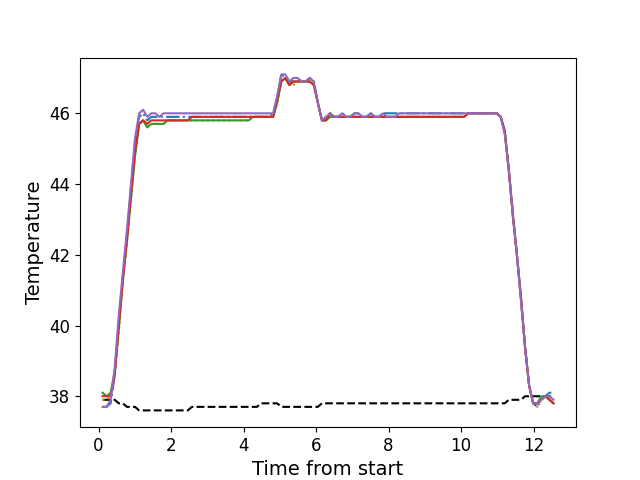

The data file committed next to this chart (first rows):
, times, neutral, z1, z2, z3, z4, z5
0, 0.1086, 37.9, 37.7, 37.9, 38.1, 38.0, 37.7
1, 0.2211, 37.9, 37.7, 37.9, 38.0, 38.0, 37.7
2, 0.3322, 37.9, 37.8, 38.0, 38.1, 38.0, 37.9
3, 0.4448, 37.9, 38.6, 38.6, 38.7, 38.6, 38.8
4, 0.5568, 37.8, 40.1, 39.8, 39.9, 40.0, 40.3
5, 0.669, 37.8, 41.4, 41.2, 41.3, 41.3, 41.5
6, 0.7809, 37.7, 42.5, 42.3, 42.4, 42.4, 42.7
7, 0.8933, 37.7, 43.9, 43.6, 43.6, 43.7, 44.0
8, 1.005, 37.7, 45.2, 44.8, 44.8, 44.9, 45.3
9, 1.117, 37.6, 45.9, 45.7, 45.7, 45.7, 46.0
10, 1.229, 37.6, 46.0, 45.8, 45.8, 45.8, 46.1
11, 1.341, 37.6, 45.8, 45.6, 45.6, 45.7, 45.9
12, 1.454, 37.6, 45.9, 45.7, 45.7, 45.8, 46.0
13, 1.566, 37.6, 45.9, 45.7, 45.7, 45.8, 46.0
14, 1.677, 37.6, 45.9, 45.7, 45.7, 45.8, 45.9
15, 1.79, 37.6, 45.9, 45.7, 45.7, 45.8, 46.0
16, 1.901, 37.6, 45.9, 45.8, 45.8, 45.8, 46.0
17, 2.014, 37.6, 45.9, 45.8, 45.8, 45.8, 46.0
18, 2.126, 37.6, 45.9, 45.8, 45.8, 45.8, 46.0
19, 2.238, 37.6, 45.9, 45.8, 45.8, 45.8, 46.0
20, 2.35, 37.6, 45.9, 45.8, 45.8, 45.8, 46.0
21, 2.462, 37.6, 45.9, 45.8, 45.8, 45.8, 46.0
22, 2.574, 37.7, 45.9, 45.8, 45.8, 45.9, 46.0
23, 2.686, 37.7, 45.9, 45.8, 45.8, 45.9, 46.0
24, 2.798, 37.7, 45.9, 45.8, 45.8, 45.9, 46.0
25, 2.91, 37.7, 45.9, 45.8, 45.8, 45.9, 46.0
26, 3.023, 37.7, 45.9, 45.8, 45.8, 45.9, 46.0
27, 3.134, 37.7, 45.9, 45.8, 45.8, 45.9, 46.0
28, 3.247, 37.7, 45.9, 45.8, 45.8, 45.9, 46.0
29, 3.358, 37.7, 45.9, 45.8, 45.8, 45.9, 46.0
30, 3.471, 37.7, 45.9, 45.8, 45.8, 45.9, 46.0
31, 3.582, 37.7, 45.9, 45.8, 45.8, 45.9, 46.0
32, 3.694, 37.7, 45.9, 45.8, 45.8, 45.9, 46.0
33, 3.807, 37.7, 45.9, 45.8, 45.8, 45.9, 46.0
34, 3.919, 37.7, 45.9, 45.8, 45.8, 45.9, 46.0
35, 4.031, 37.7, 45.9, 45.8, 45.8, 45.9, 46.0
36, 4.143, 37.7, 45.9, 45.8, 45.8, 45.9, 46.0
37, 4.255, 37.7, 45.9, 45.9, 45.9, 45.9, 46.0
38, 4.368, 37.7, 45.9, 45.9, 45.9, 45.9, 46.0
39, 4.48, 37.8, 45.9, 45.9, 45.9, 45.9, 46.0
40, 4.591, 37.8, 45.9, 45.9, 45.9, 45.9, 46.0
41, 4.702, 37.8, 45.9, 45.9, 45.9, 45.9, 46.0
42, 4.815, 37.8, 46.0, 45.9, 45.9, 45.9, 46.0
43, 4.927, 37.8, 46.4, 46.3, 46.3, 46.4, 46.5
44, 5.04, 37.7, 47.1, 46.9, 46.9, 46.9, 47.1
45, 5.151, 37.7, 47.0, 47.0, 47.0, 47.0, 47.1
46, 5.264, 37.7, 46.8, 46.8, 46.8, 46.8, 46.9
47, 5.375, 37.7, 47.0, 46.8, 46.9, 46.9, 47.0
48, 5.488, 37.7, 47.0, 46.9, 46.9, 46.9, 47.0
49, 5.601, 37.7, 46.9, 46.9, 46.9, 46.9, 46.9
50, 5.712, 37.7, 46.9, 46.9, 46.9, 46.9, 46.9
51, 5.824, 37.7, 47.0, 46.9, 46.9, 46.9, 47.0
52, 5.936, 37.7, 46.9, 46.8, 46.8, 46.8, 46.9
53, 6.047, 37.7, 46.3, 46.3, 46.3, 46.3, 46.3
54, 6.16, 37.8, 45.8, 45.8, 45.8, 45.8, 45.8
55, 6.273, 37.8, 45.9, 45.8, 45.8, 45.8, 45.9
56, 6.384, 37.8, 46.0, 45.9, 45.9, 46.0, 46.0
57, 6.496, 37.8, 45.9, 45.9, 45.9, 45.9, 45.9
58, 6.609, 37.8, 45.9, 45.9, 45.9, 45.9, 45.9
59, 6.72, 37.8, 46.0, 45.9, 45.9, 45.9, 46.0
... 52 more rows
